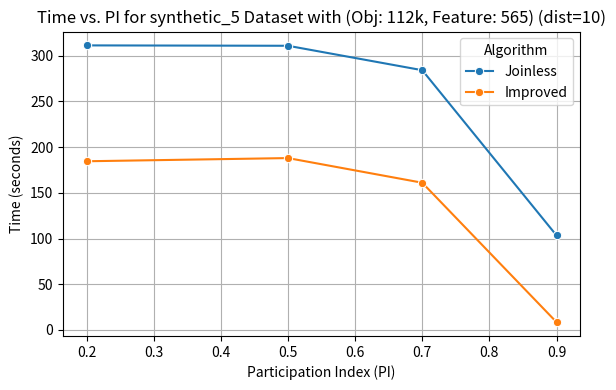
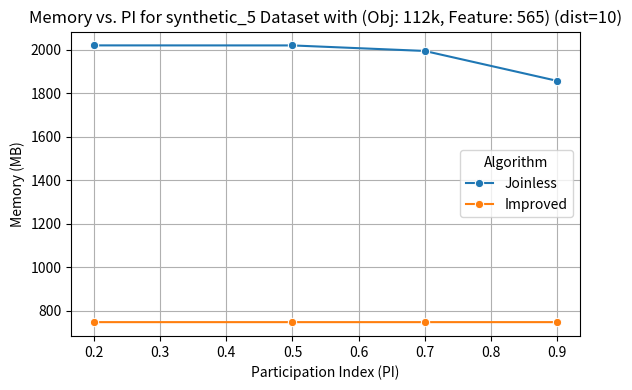

Here is the Python script that generated these plots, in order:
#!/usr/bin/env python3
import pandas as pd
import matplotlib.pyplot as plt
import seaborn as sns

# Suppose we fix dist=10 for dataset D1, but vary PI
results_varied = [
    {'Dataset': 'D1', 'Algorithm': 'Joinless', 'PI': 0.20, 'dist': 10,  'Time': 311.18, 'Memory': 2019.35},
    {'Dataset': 'D1', 'Algorithm': 'Improved', 'PI': 0.20, 'dist': 10,  'Time': 184.47, 'Memory': 748.32},

    {'Dataset': 'D1', 'Algorithm': 'Joinless', 'PI': 0.50, 'dist': 10,  'Time': 310.76, 'Memory': 2019.17},
    {'Dataset': 'D1', 'Algorithm': 'Improved', 'PI': 0.50, 'dist': 10,  'Time': 187.95, 'Memory': 748.32},
    
    {'Dataset': 'D1', 'Algorithm': 'Joinless', 'PI': 0.70, 'dist': 10, 'Time': 284.05, 'Memory': 1993.82},
    {'Dataset': 'D1', 'Algorithm': 'Improved', 'PI': 0.70, 'dist': 10, 'Time': 160.99, 'Memory': 748.32},
    
    {'Dataset': 'D1', 'Algorithm': 'Joinless', 'PI': 0.90, 'dist': 10, 'Time': 103.4, 'Memory': 1856.75},
    {'Dataset': 'D1', 'Algorithm': 'Improved', 'PI': 0.90, 'dist': 10, 'Time': 8.55, 'Memory': 748.35},

]

df_varied = pd.DataFrame(results_varied)

# Filter for D1, dist=10
df_d1_dist10 = df_varied[(df_varied['Dataset'] == 'D1') & (df_varied['dist'] == 10)]

# TIME vs. PI
plt.figure(figsize=(6, 4))
sns.lineplot(data=df_d1_dist10, x='PI', y='Time', hue='Algorithm', marker='o')
plt.title('Time vs. PI for synthetic_5 Dataset with (Obj: 112k, Feature: 565) (dist=10)')
plt.ylabel('Time (seconds)')
plt.xlabel('Participation Index (PI)')
plt.grid(True)
plt.tight_layout()
plt.show()

# MEMORY vs. PI
plt.figure(figsize=(6, 4))
sns.lineplot(data=df_d1_dist10, x='PI', y='Memory', hue='Algorithm', marker='o')
plt.title('Memory vs. PI for synthetic_5 Dataset with (Obj: 112k, Feature: 565) (dist=10)')
plt.ylabel('Memory (MB)')
plt.xlabel('Participation Index (PI)')
plt.grid(True)
plt.tight_layout()
plt.show()
